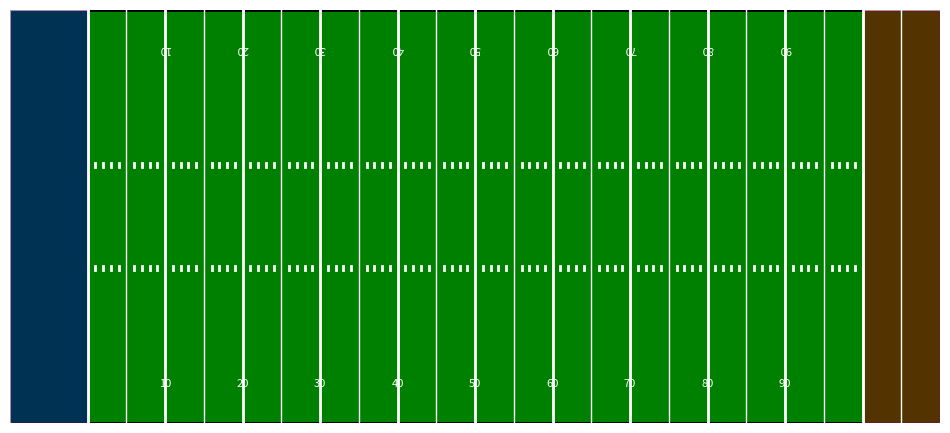

This figure's Python source:
import matplotlib.pyplot as plt
import matplotlib.patches as patches

# This is a simple script to draw a college football field. 
# It is used to visualize the field and the lines.
# Source: ChatGPT   

# Field dimensions (college football in yards)
FIELD_LENGTH = 120  # 100 yards + 2 endzones
FIELD_WIDTH = 53.3

fig, ax = plt.subplots(figsize=(12, 6))

# Draw the field rectangle
field = patches.Rectangle((0, 0), FIELD_LENGTH, FIELD_WIDTH, linewidth=2,
                          edgecolor='black', facecolor='green')
ax.add_patch(field)

# Yard lines every 5 yards
for x in range(10, FIELD_LENGTH, 5):
    ax.plot([x, x], [0, FIELD_WIDTH], color="white", linewidth=1)

# Thicker lines every 10 yards
for x in range(10, FIELD_LENGTH, 10):
    ax.plot([x, x], [0, FIELD_WIDTH], color="white", linewidth=2)

# College hash marks (20 yards from each sideline)
HASH_Y_BOTTOM = 20.0
HASH_Y_TOP = FIELD_WIDTH - 20.0
HASH_LEN = 0.5  # length of each hash mark in yards

# Place hash marks at each yard between the 10s, skip full 5-yard lines
for x in range(11, 110):
    if x % 5 == 0:
        continue
    # Bottom hashes
    ax.plot([x, x], [HASH_Y_BOTTOM - HASH_LEN / 2, HASH_Y_BOTTOM + HASH_LEN / 2], color="white", linewidth=2)
    # Top hashes
    ax.plot([x, x], [HASH_Y_TOP - HASH_LEN / 2, HASH_Y_TOP + HASH_LEN / 2], color="white", linewidth=2)

# End zones
endzone1 = patches.Rectangle((0, 0), 10, FIELD_WIDTH, linewidth=1,
                             edgecolor="white", facecolor="darkblue", alpha=0.6)
endzone2 = patches.Rectangle((110, 0), 10, FIELD_WIDTH, linewidth=1,
                             edgecolor="white", facecolor="darkred", alpha=0.6)
ax.add_patch(endzone1)
ax.add_patch(endzone2)

# Yard numbers (every 10 yards from each side)
for x in range(20, 110, 10):
    ax.text(x, 5, str(x-10), color="white", fontsize=8, ha="center", va="center", rotation=0)
    ax.text(x, FIELD_WIDTH-5, str(x-10), color="white", fontsize=8, ha="center", va="center", rotation=180)

# Set axis
ax.set_xlim(0, FIELD_LENGTH)
ax.set_ylim(0, FIELD_WIDTH)
ax.set_aspect('equal')
ax.axis("off")

plt.show()